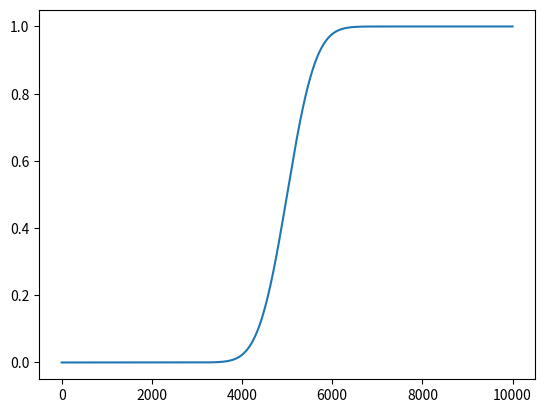

Here is the Python script that generated this plot:
from scipy.stats import norm
import matplotlib.pyplot as plt
import numpy as np
a=np.linspace(-1000,1000,10000)
b=norm.cdf(a,loc=0,scale=100)
plt.plot(b)
plt.show()
from scipy.stats import norm
import matplotlib.pyplot as plt
import numpy as np
from scipy import stats
print(norm.a)#显示分布中随机变量的下界
print(norm.b)#显示分布中随机变量的下界
print(stats.beta.a,stats.beta.b)#另一个例子
#连续随机变量的主要公共方法如下：
#rvs:随机变量(相当于从这个分布中抽一些样本)
#pdf:概率密度函数
#cdf:累计分布函数
print(stats.norm.cdf(0))
#sf:残存函数(1-cdf)
#ppf:分位点函数(CDF的逆)
print(norm.ppf(0.5))#找到这个分布的中位数
#output:0
#isf:逆残余函数(sf的逆)
#stats:返回均值，方差，(费舍尔)偏态，(费舍尔)峰度
#moment:分布的非中心矩
print(stats.norm.stats())
#所有连续分布可以操纵loc以及scale参数调整分布的location和scale属性。
# 作为例子， 标准正态分布的location是均值而scale是标准差。
norm.stats(loc = 3, scale = 4, moments = "mv")
#(array(3.0), array(16.0))
